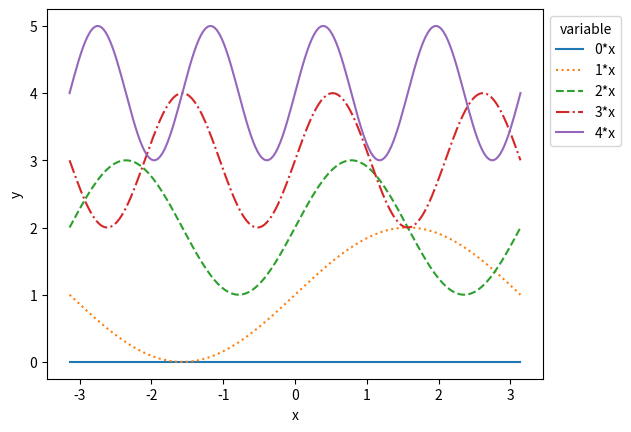
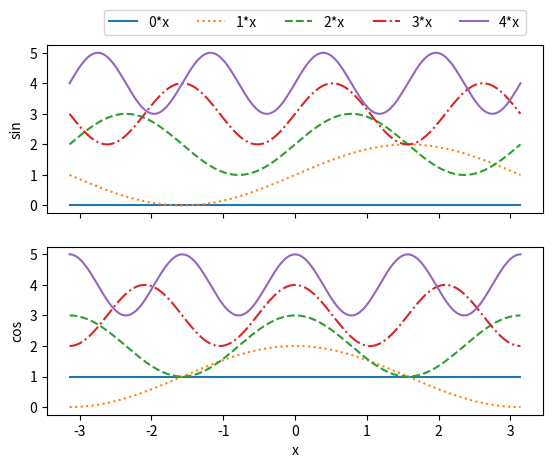

Generate these figures, in order, with matplotlib:
#!/usr/bin/env python
# coding: utf-8

# ## Basic line plots
# 
# 

# In[3]:


import numpy as np
import matplotlib.pyplot as plt


# ## Single plot
# 
# Let's plot a few sine functions with different line types; we assign a label to each trace, which can be displayed in a legend.

# In[13]:


x = np.linspace(-np.pi,np.pi, 200)

lts = ['-',':','--','-.','-']

for i in range(5):
    plt.plot(x, np.sin(i*x)+i,lts[i],label="{0}*x".format(i))
    
plt.ylabel("y")
plt.xlabel("x")
plt.legend(ncol=1,bbox_to_anchor=(1.0,1), title='variable')
plt.show()


# ## Subplots
# 
# To display multiple plots side-by-side, set up a subplot. Note the slightly different syntax for labels etc. 

# In[18]:


fig,ax=plt.subplots(2,1,sharex='col')

for i in range(5):
    ax[0].plot(x,np.sin(i*x)+i,lts[i],label="{0}*x".format(i))
    ax[1].plot(x,np.cos(i*x)+i,lts[i]                        )
    
ax[0].set_ylabel("sin")
ax[1].set_ylabel("cos")
ax[1].set_xlabel("x")
ax[0].legend(ncol=5,bbox_to_anchor=(0.1,1.02))
plt.show()


# ## Grammar of graphics with Pandas
# 
# An alternative to this jovial menagerie of commands is to create plots following _a grammar of graphics_, such as implemented in [Seaborn](https://seaborn.pydata.org/). Data should be prepared in long format [`Panda ` `DataFrame`s](https://pandas.pydata.org/).
# 

# _Download this page [as a Jupyter notebook](https://github.com/vuw-scps/python-physics/raw/master/notebooks/plotting/line.ipynb) or as a [standalone Python script](https://github.com/vuw-scps/python-physics/raw/master/scripts/plotting/line.py)._
